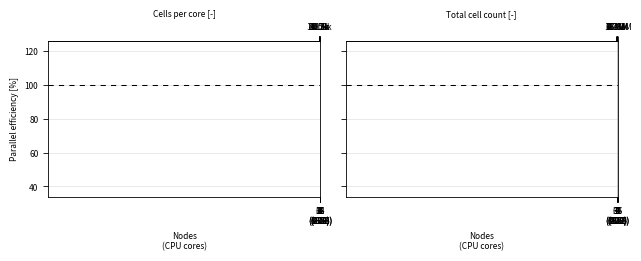

Generate this figure with matplotlib:
import re
from pathlib import Path
import numpy as np
import matplotlib.pyplot as plt
from matplotlib.ticker import NullLocator

plt.rcParams.update({
    "font.size": 6,
    "lines.linewidth": 0.8,
    "axes.linewidth": 0.6,
    "xtick.major.width": 0.6,
    "ytick.major.width": 0.6,
    "xtick.minor.width": 0.4,
    "ytick.minor.width": 0.4,
    "grid.linewidth": 0.4,
})



def get_times(file_path, time_type):
    """
    Time of an OpenFOAM log file from the end of the first to the end of the
    last time step, which excludes the initialization.
    """
    pattern = re.compile(
        rf"{time_type}\s*=\s*([+-]?(?:\d+(?:\.\d*)?|\.\d+)(?:[eE][+-]?\d+)?)"
    )

    times = []

    with open(file_path, "r", encoding="utf-8", errors="replace") as f:
        for line in f:
            match = pattern.search(line)
            if match:
                times.append(float(match.group(1)))

    return times[-1] - times[0]


# Create plot
fig, axes = plt.subplots(
    1,
    2,
    figsize=(6.3, 2.5),
    layout="constrained",
    sharey=True
)

# Array of all node configurations
nodes = np.array([1, 2, 4, 8, 16, 32, 64])

# Time steps covered by the timing: the interval between the first and the
# last time step of the 500-step runs (see get_times)
n_steps = 499



#
# Strong scaling
#

# Lists for diagrams
execution_times_strong_scaling = []

# Loop over all strong scaling cases
for node in nodes:

    # Get slurm files in case folders
    folder = Path("strongScaling/run_nodes_" + f"{node:02d}")
    files = sorted(folder.glob("slurm-*.out"))

    # List of execution times
    execution_times_per_case = []

    # Loop over all slurm files
    for file in files:

        # Execution time
        execution_times_per_case.append(get_times(file, "ClockTime"))

    # Median execution time
    execution_times_strong_scaling.append(np.median(np.array(execution_times_per_case)))

execution_times_strong_scaling = np.array(execution_times_strong_scaling)

# Achieved speedup
speedup = execution_times_strong_scaling[0] / execution_times_strong_scaling

# Ideal speedup
ideal_speedup = nodes

# Parallel efficiency
efficiency_strong = speedup / ideal_speedup * 100

# Auxiliary calculation
total_cells = 256**3
cores_per_node = 104
cores = nodes * cores_per_node
cells_per_core = total_cells / cores

# Performance index: core time per cell and time step [s]
PID_strong = execution_times_strong_scaling * cores / (total_cells * n_steps)

# Plot data
axes[0].plot(nodes, efficiency_strong, marker="o")
axes[0].axhline(y=100, color="black", linewidth=0.75, linestyle=(0, (5, 5)))
axes[0].grid(alpha=0.5)
axes[0].set_ylabel("Parallel efficiency [%]")
axes[0].set_ylim(34, 126)
axes[0].set_xscale("log")
axes[0].set_xticks(nodes, labels=[f"{n}\n({c})" for n, c in zip(nodes, cores)])
axes[0].xaxis.set_minor_locator(NullLocator())
axes[0].set_xlabel("Nodes\n(CPU cores)")

# Top axis on the strong-scaling panel
top = axes[0].secondary_xaxis("top")
top.set_ticks(nodes, labels=[f"{c/1e3:.1f}k" for c in cells_per_core])
top.xaxis.set_minor_locator(NullLocator())
top.set_xlabel("Cells per core [-]")


#
# Weak scaling
#

# Lists for diagrams
execution_times_weak_scaling = []

# Loop over all weak scaling cases
for node in nodes:

    # Get slurm files in case folders
    folder = Path("weakScaling/run_nodes_" + f"{node:02d}")
    files = sorted(folder.glob("slurm-*.out"))

    # List of execution times
    execution_times_per_case = []

    # Loop over all slurm files
    for file in files:

        # Execution time
        execution_times_per_case.append(get_times(file, "ClockTime"))

    # Median execution time
    execution_times_weak_scaling.append(np.median(np.array(execution_times_per_case)))

execution_times_weak_scaling = np.array(execution_times_weak_scaling)

# Ideal runtime
ideal_runtime = np.full(len(nodes), execution_times_weak_scaling[0])

# Parallel efficiency
efficiency_weak = ideal_runtime / execution_times_weak_scaling * 100

# Plot data
axes[1].plot(nodes, efficiency_weak, marker="o")
axes[1].axhline(y=100, color="black", linewidth=0.75, linestyle=(0, (5, 5)))
axes[1].grid(alpha=0.5)
axes[1].set_xlabel("Nodes\n(CPU cores)")
axes[1].set_xscale("log")

# Node counts with the core counts as tick labels
axes[1].set_xticks(nodes, labels=[f"{n}\n({c})" for n, c in zip(nodes, cores)])
axes[1].xaxis.set_minor_locator(NullLocator())

# Auxiliary calculation
cells_per_node = 128**3

# Performance index: core time per cell and time step [s]
PID_weak = execution_times_weak_scaling * cores / (nodes * cells_per_node * n_steps)

# Top axis on the weak-scaling panel
top = axes[1].secondary_xaxis("top")
top.set_ticks(nodes, labels=[f"{node*cells_per_node/1e6:.1f}M" for node in nodes])
top.xaxis.set_minor_locator(NullLocator())
top.set_xlabel("Total cell count [-]")

fig.savefig("results_scalability.png", dpi=450)


# Execution times, efficiencies and performance indices
print(f"{'Nodes':>5} | {'T strong [s]':>12} {'E strong [%]':>12} | {'T weak [s]':>10} {'E weak [%]':>10} | {'PID strong [us]':>15} {'PID weak [us]':>13}")

for row in zip(nodes, execution_times_strong_scaling, efficiency_strong, execution_times_weak_scaling, efficiency_weak, PID_strong, PID_weak):

    print(f"{row[0]:5d} | {row[1]:12.1f} {row[2]:12.1f} | {row[3]:10.1f} {row[4]:10.1f} | {row[5]*1e6:15.2f} {row[6]*1e6:13.2f}")
